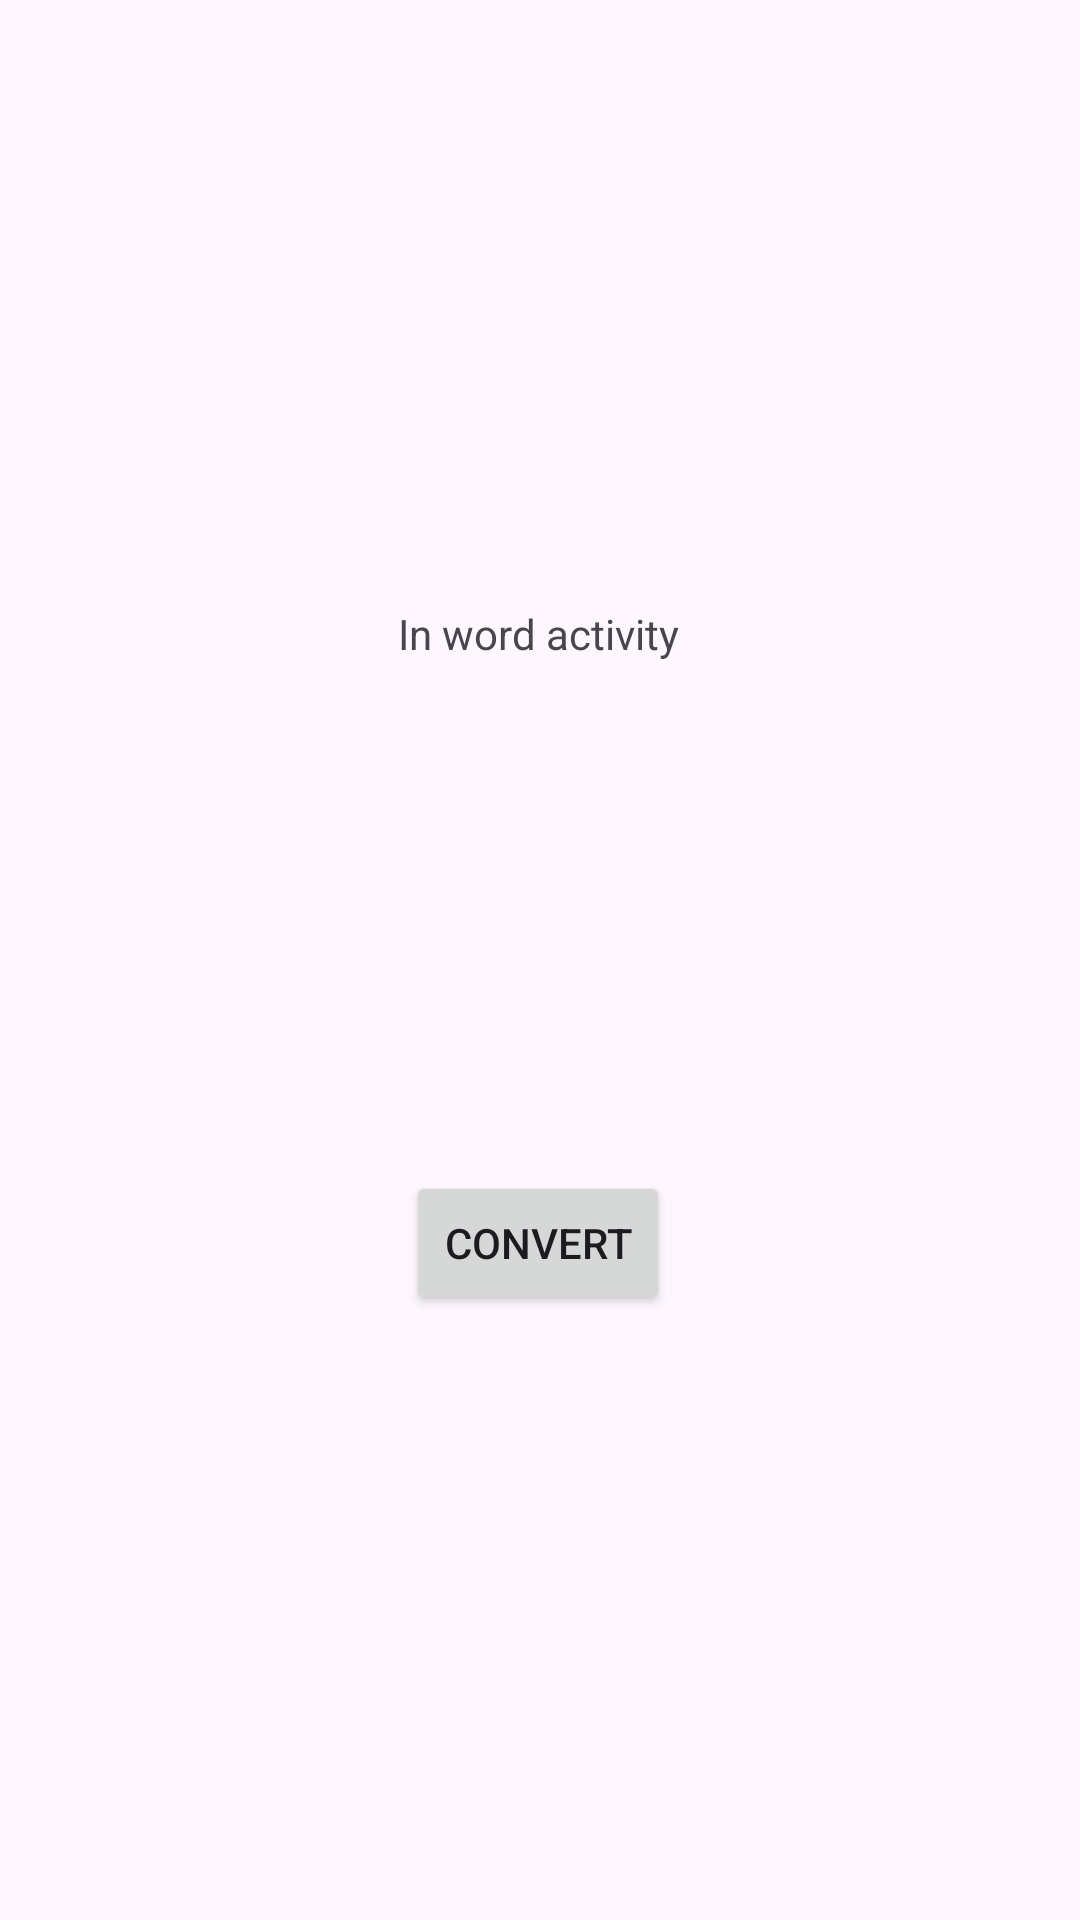

Android layout source for this screen:
<!-- AndroidManifest.xml: application theme Theme.SIHproject -->
<!-- res/layout/activity_word.xml -->
<?xml version="1.0" encoding="utf-8"?>
<androidx.constraintlayout.widget.ConstraintLayout xmlns:android="http://schemas.android.com/apk/res/android"
    xmlns:app="http://schemas.android.com/apk/res-auto"
    xmlns:tools="http://schemas.android.com/tools"
    android:layout_width="match_parent"
    android:layout_height="match_parent"
    android:onClick="languages"
    tools:context=".wordActivity">

    <TextView
        android:id="@+id/textView4"
        android:layout_width="wrap_content"
        android:layout_height="wrap_content"
        android:text="In word activity"
        app:layout_constraintBottom_toBottomOf="parent"
        app:layout_constraintEnd_toEndOf="parent"
        app:layout_constraintHorizontal_bias="0.498"
        app:layout_constraintStart_toStartOf="parent"
        app:layout_constraintTop_toTopOf="parent"
        app:layout_constraintVertical_bias="0.325" />

    <Button
        android:id="@+id/button6"
        android:layout_width="wrap_content"
        android:layout_height="wrap_content"
        android:onClick="language"
        android:text="Convert"
        app:layout_constraintBottom_toBottomOf="parent"
        app:layout_constraintEnd_toEndOf="parent"
        app:layout_constraintHorizontal_bias="0.498"
        app:layout_constraintStart_toStartOf="parent"
        app:layout_constraintTop_toBottomOf="@+id/textView4"
        app:layout_constraintVertical_bias="0.457" />
</androidx.constraintlayout.widget.ConstraintLayout>
<!-- resources referenced by this layout -->
<resources>
  <style name="Theme.SIHproject" parent="Base.Theme.SIHproject" />
  <style name="Base.Theme.SIHproject" parent="Theme.Material3.DayNight.NoActionBar">
          
          
      </style>
</resources>
